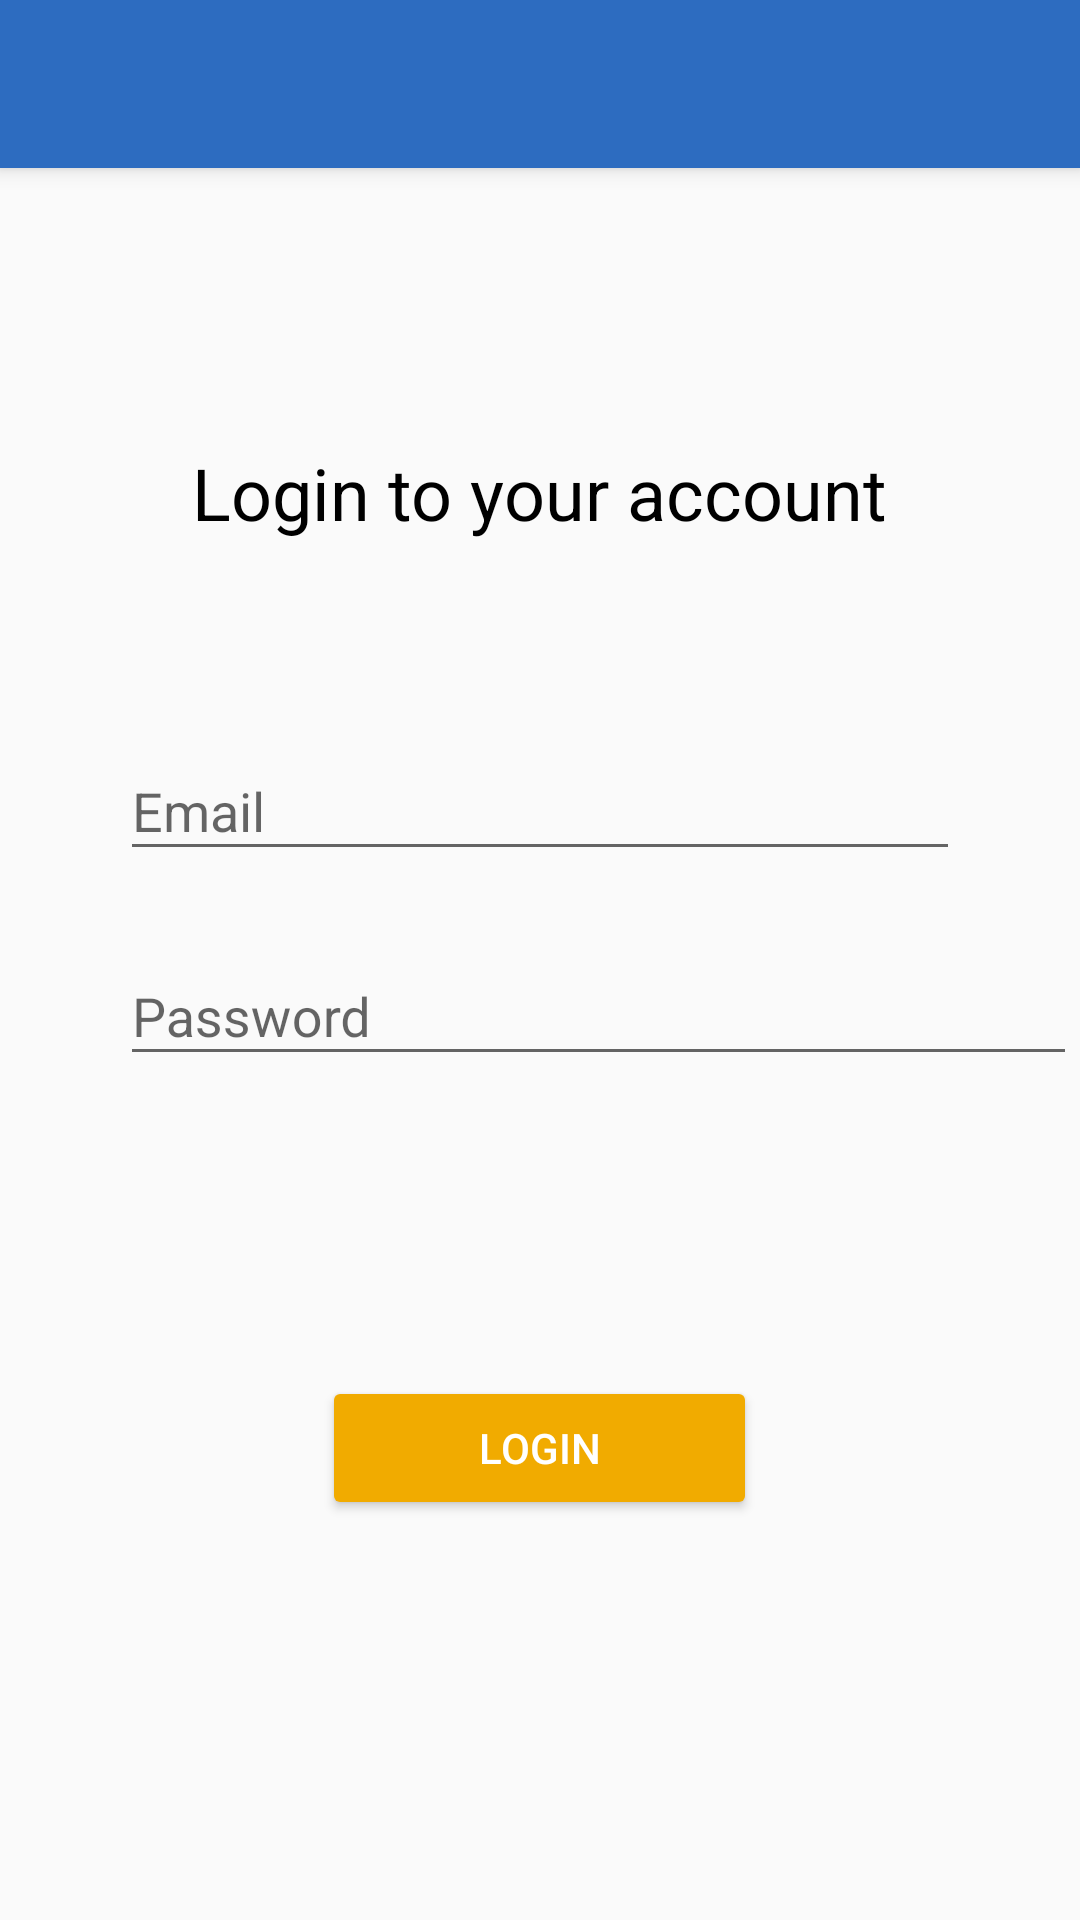

Reconstruct the res/layout file that produces this screen, plus the resources it refers to.
<!-- AndroidManifest.xml: application theme AppTheme -->
<!-- res/layout/activity_login.xml -->
<?xml version="1.0" encoding="utf-8"?>
<LinearLayout xmlns:android="http://schemas.android.com/apk/res/android"
    xmlns:app="http://schemas.android.com/apk/res-auto"
    xmlns:tools="http://schemas.android.com/tools"
    android:id="@+id/coordinatorLayout"
    android:layout_width="match_parent"
    android:layout_height="match_parent"
    android:orientation="vertical"
    tools:context=".LoginActivity">

    <android.support.v7.widget.Toolbar
        android:id="@+id/login_toolbar"
        android:layout_width="match_parent"
        android:layout_height="wrap_content"
        android:background="@color/colorPrimary"
        android:elevation="4dp"
        android:theme="@style/ThemeOverlay.AppCompat.ActionBar"
        app:layout_constraintEnd_toEndOf="parent"
        app:layout_constraintStart_toStartOf="parent"
        app:layout_constraintTop_toTopOf="parent"
        app:popupTheme="@style/ThemeOverlay.AppCompat.Light" />

    <TextView
        android:id="@+id/login_prompt_text_field"
        android:layout_width="wrap_content"
        android:layout_height="40dp"
        android:layout_gravity="center"
        android:layout_marginEnd="20dp"
        android:layout_marginStart="20dp"
        android:layout_marginTop="92dp"
        android:text="@string/login_prompt_text"
        android:textColor="@android:color/black"
        android:textSize="24sp"
        app:layout_constraintEnd_toEndOf="parent"
        app:layout_constraintHorizontal_bias="0.5"
        app:layout_constraintStart_toStartOf="parent"
        app:layout_constraintTop_toBottomOf="@+id/login_toolbar" />


    <android.support.design.widget.TextInputLayout
        android:id="@+id/login_email_field"
        android:layout_width="match_parent"
        android:layout_height="wrap_content"
        android:layout_marginEnd="20dp"
        android:layout_marginStart="20dp"
        android:layout_marginTop="50dp"
        android:paddingLeft="20dp"
        android:paddingRight="20dp"
        app:layout_constraintTop_toBottomOf="@+id/login_prompt_text_field">

        <android.support.design.widget.TextInputEditText
            android:layout_width="match_parent"
            android:layout_height="wrap_content"
            android:hint="@string/hint_email"
            android:inputType="textEmailAddress" />
    </android.support.design.widget.TextInputLayout>

    <android.support.design.widget.TextInputLayout
        android:id="@+id/login_password_field"
        android:layout_width="359dp"
        android:layout_height="wrap_content"
        android:layout_marginEnd="20dp"
        android:layout_marginStart="20dp"
        android:layout_marginTop="16dp"
        android:paddingLeft="20dp"
        android:paddingRight="20dp"
        app:layout_constraintEnd_toEndOf="parent"
        app:layout_constraintHorizontal_bias="0.5"
        app:layout_constraintStart_toStartOf="parent"
        app:layout_constraintTop_toBottomOf="@+id/login_email_field">

        <android.support.design.widget.TextInputEditText
            android:layout_width="match_parent"
            android:layout_height="wrap_content"
            android:hint="@string/hint_password"
            android:inputType="textPassword" />
    </android.support.design.widget.TextInputLayout>


    <Button
        android:id="@+id/login_signin_button"
        android:layout_width="145dp"
        android:layout_height="wrap_content"
        android:layout_marginTop="100dp"
        android:layout_gravity="center"
        android:backgroundTint="@color/colorAccent"
        android:labelFor="@+id/h"
        android:text="@string/login_signin_button"
        android:textColor="@android:color/white"
        android:textSize="14sp"
        app:layout_constraintBottom_toBottomOf="parent"
        app:layout_constraintEnd_toEndOf="parent"
        app:layout_constraintStart_toStartOf="parent"
        app:layout_constraintTop_toBottomOf="@+id/login_password_field"
        app:layout_constraintVertical_bias="0.0" />


</LinearLayout>
<!-- resources referenced by this layout -->
<resources>
  <color name="colorAccent">#f1ab00</color>
  <color name="colorPrimary">#2d6cc0</color>
  <string name="hint_email">Email</string>
  <string name="hint_password">Password</string>
  <string name="login_prompt_text">Login to your account</string>
  <string name="login_signin_button">LOGIN</string>
  <style name="AppTheme" parent="Theme.AppCompat.Light.NoActionBar">
          
          <item name="colorPrimary">@color/colorPrimary</item>
          <item name="colorPrimaryDark">@color/colorPrimaryDark</item>
          <item name="colorAccent">@color/colorAccent</item>
      </style>
  <color name="colorPrimaryDark">#003066</color>
</resources>
